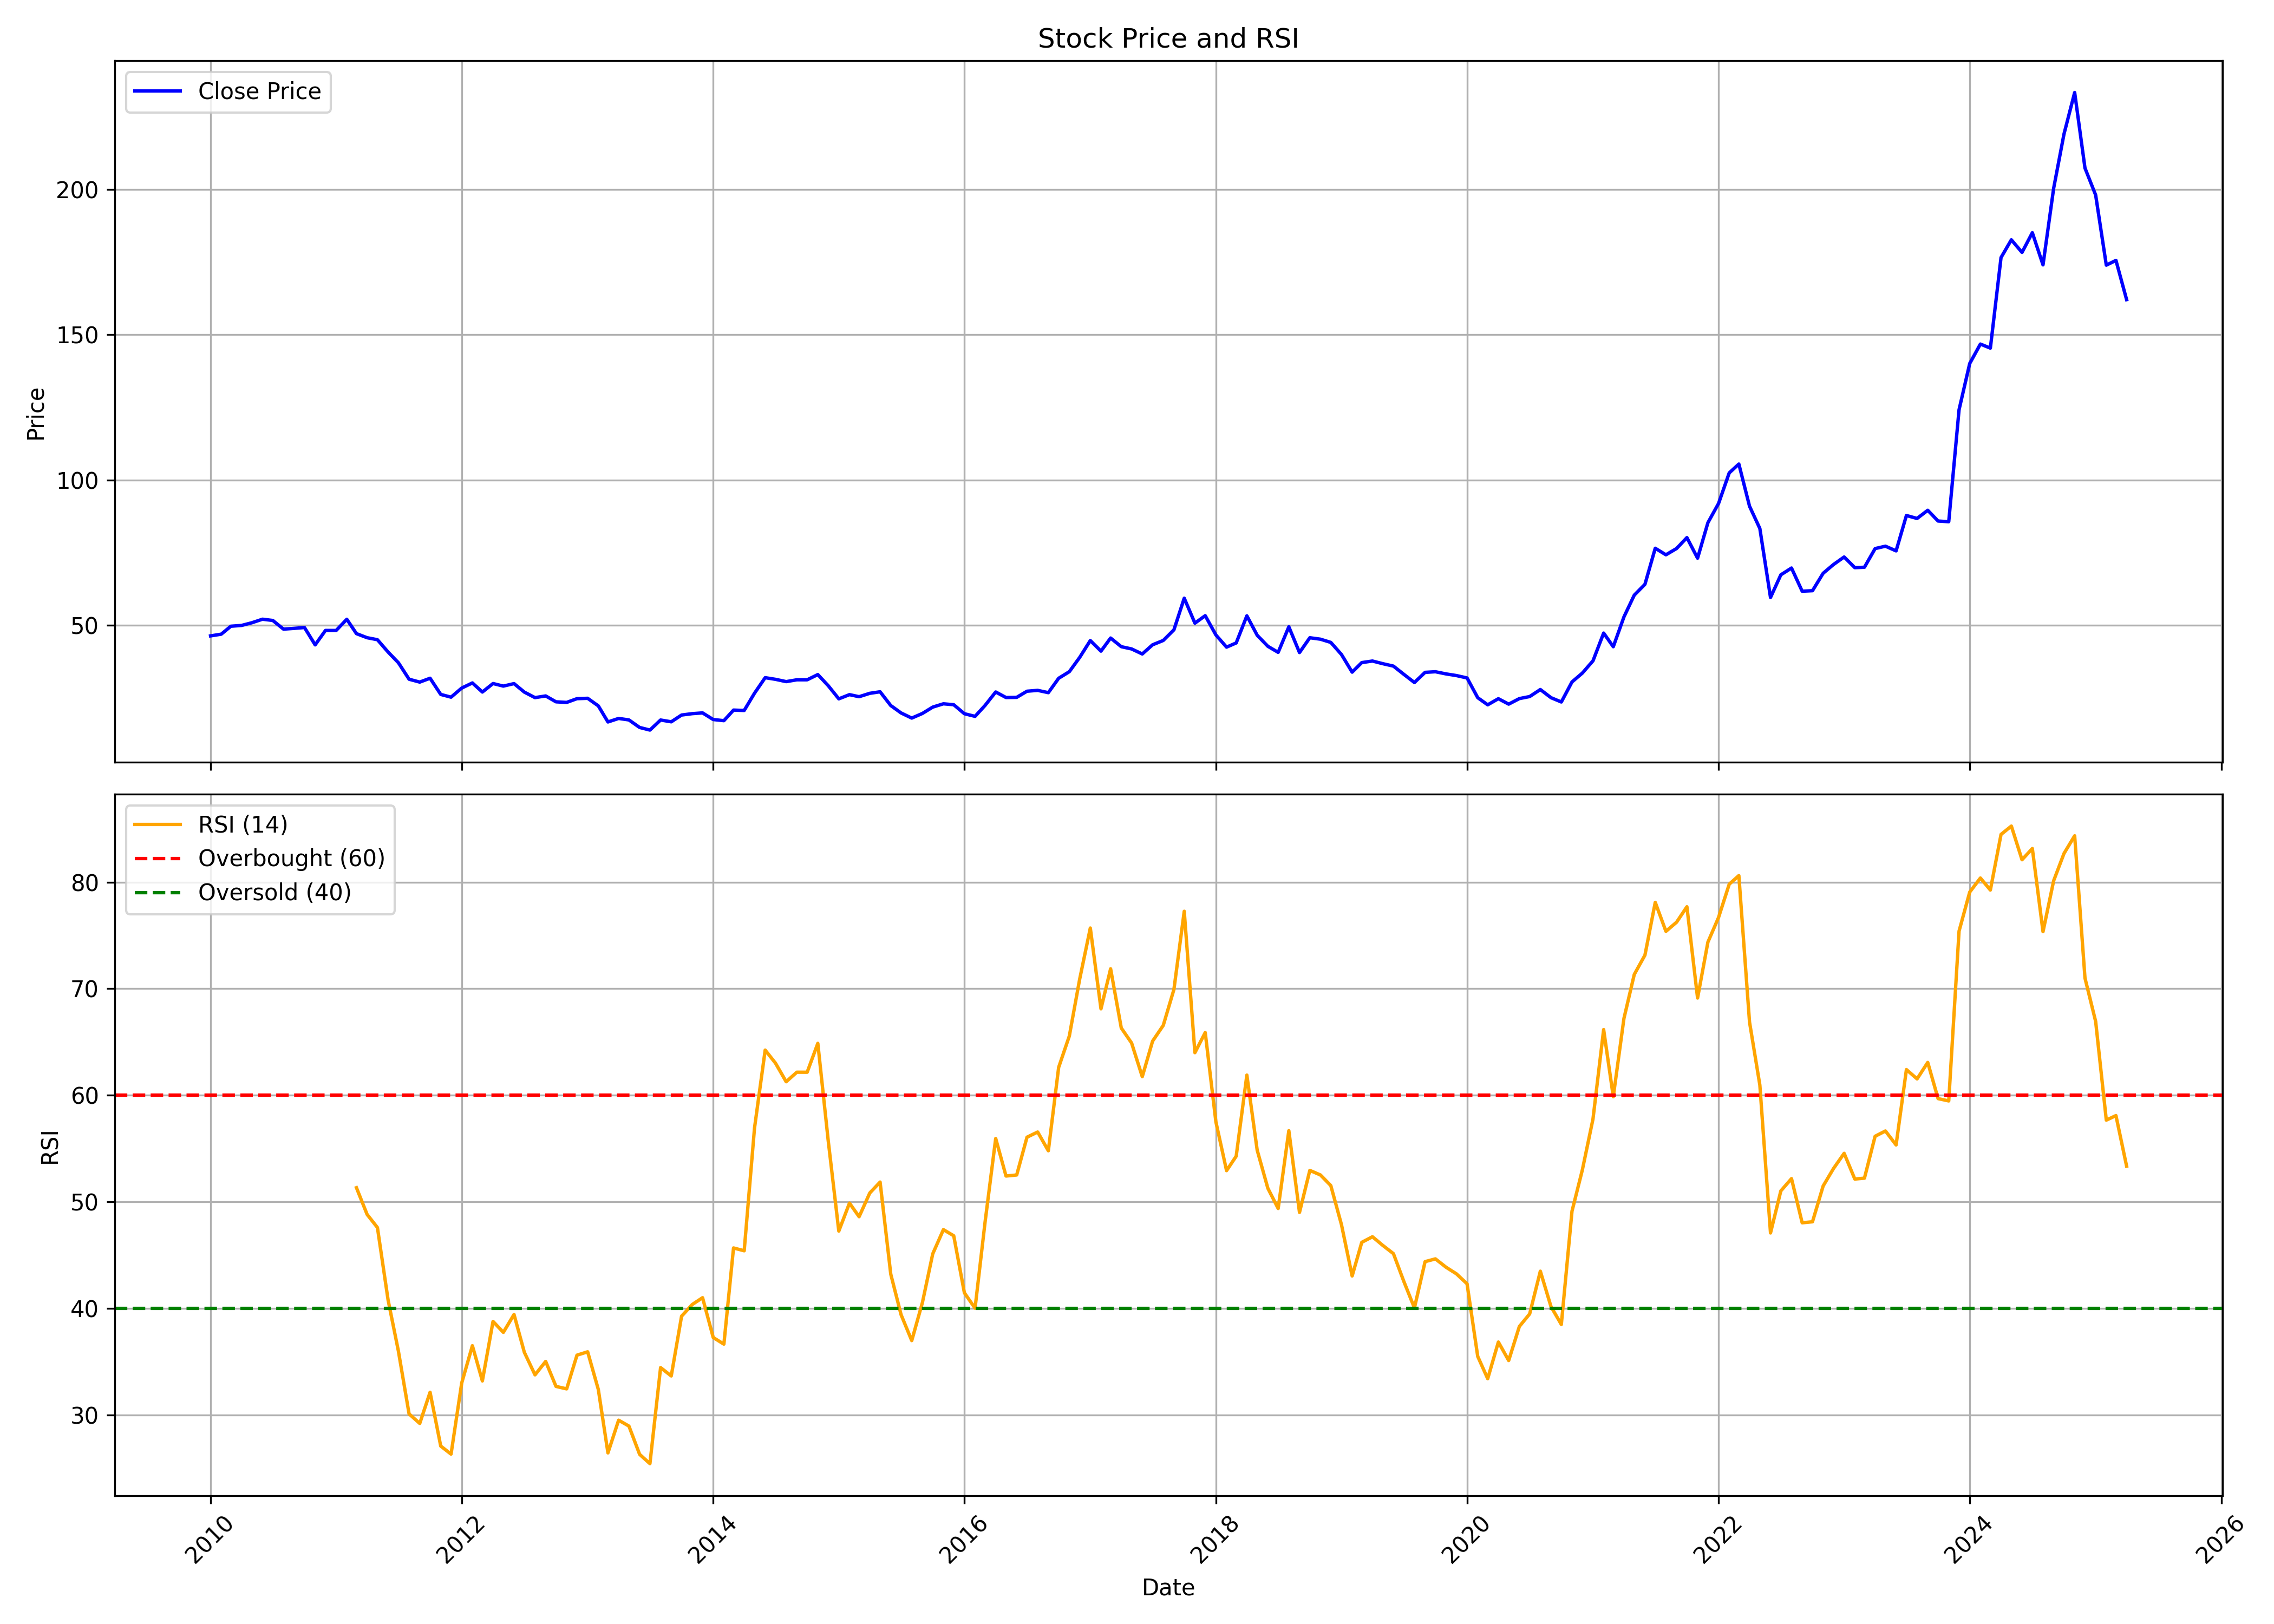

The file beside this chart, header and first rows:
, Unnamed: 0, date, symbol, open, high, low, close, volume, rsi
0, 0, 2010-01-01, NATIONALUM, 50.97, 64.25, 44.96, 46.38, 107218504, 
1, 1, 2010-02-01, NATIONALUM, 46.1, 49.88, 43.43, 46.96, 18736824, 
2, 2, 2010-03-01, NATIONALUM, 46.96, 52, 45.34, 49.7, 20582268, 
3, 3, 2010-04-01, NATIONALUM, 50.07, 51.54, 48.15, 49.97, 16781604, 
4, 4, 2010-05-01, NATIONALUM, 49.97, 51.17, 47.42, 50.89, 8080448, 
5, 5, 2010-06-01, NATIONALUM, 50.81, 54.66, 50.19, 52.12, 7639360, 
6, 6, 2010-07-01, NATIONALUM, 51.75, 54.34, 50.35, 51.68, 6809456, 
7, 7, 2010-08-01, NATIONALUM, 51.76, 54.75, 48.16, 48.7, 21553184, 
8, 8, 2010-09-01, NATIONALUM, 50.31, 51.11, 48.82, 48.96, 7493532, 
9, 9, 2010-10-01, NATIONALUM, 49.88, 52.64, 48.3, 49.25, 8987160, 
10, 10, 2010-11-01, NATIONALUM, 50.44, 51.18, 40.63, 43.29, 4312620, 
11, 11, 2010-12-01, NATIONALUM, 43.08, 48.67, 42.24, 48.25, 4043188, 
12, 12, 2011-01-01, NATIONALUM, 48.6, 49.56, 44.21, 48.24, 4224064, 
13, 13, 2011-02-01, NATIONALUM, 49.72, 55.2, 47.25, 52.09, 10918068, 
14, 14, 2011-03-01, NATIONALUM, 50.94, 59.42, 46.88, 47.15, 18499497, 51.32
15, 15, 2011-04-01, NATIONALUM, 47.65, 49.77, 45.28, 45.75, 8337994, 48.81
16, 16, 2011-05-01, NATIONALUM, 45.72, 46.54, 41.01, 45.06, 4942306, 47.58
17, 17, 2011-06-01, NATIONALUM, 45.43, 46.09, 39.95, 40.82, 3954130, 40.77
18, 18, 2011-07-01, NATIONALUM, 40.69, 42.62, 36.85, 37.14, 5651568, 35.97
19, 19, 2011-08-01, NATIONALUM, 37.44, 37.49, 28.61, 31.47, 7615907, 30.09
20, 20, 2011-09-01, NATIONALUM, 31.47, 34.48, 28.61, 30.48, 6611225, 29.19
21, 21, 2011-10-01, NATIONALUM, 30.42, 33.3, 29.52, 31.81, 2408922, 32.12
22, 22, 2011-11-01, NATIONALUM, 31.66, 32.06, 22.14, 26.24, 3062224, 27.07
23, 23, 2011-12-01, NATIONALUM, 26.94, 27.39, 23.86, 25.3, 3147671, 26.31
24, 24, 2012-01-01, NATIONALUM, 25.05, 31.56, 25.05, 28.43, 11457264, 32.99
25, 25, 2012-02-01, NATIONALUM, 28.58, 34.02, 28.46, 30.19, 22212944, 36.49
26, 26, 2012-03-01, NATIONALUM, 30.52, 31.56, 25.97, 27.06, 9343979, 33.18
27, 27, 2012-04-01, NATIONALUM, 27.92, 31.78, 27.59, 29.99, 11483685, 38.77
28, 28, 2012-05-01, NATIONALUM, 29.99, 32.26, 25.52, 29.11, 3519665, 37.74
29, 29, 2012-06-01, NATIONALUM, 29.79, 31.56, 28.73, 29.96, 1940717, 39.42
30, 30, 2012-07-01, NATIONALUM, 30.32, 32.69, 25.88, 27.04, 4451766, 35.87
31, 31, 2012-08-01, NATIONALUM, 27.04, 28.37, 24.74, 25.14, 1941161, 33.75
32, 32, 2012-09-01, NATIONALUM, 25.54, 28.58, 24.86, 25.72, 4220012, 35.01
33, 33, 2012-10-01, NATIONALUM, 26.2, 26.51, 22.89, 23.7, 4886370, 32.67
34, 34, 2012-11-01, NATIONALUM, 23.77, 24.33, 22.28, 23.5, 3464791, 32.43
35, 35, 2012-12-01, NATIONALUM, 24.03, 26.2, 23.37, 24.79, 3712362, 35.6
36, 36, 2013-01-01, NATIONALUM, 24.79, 26.3, 23.52, 24.91, 5172448, 35.92
37, 37, 2013-02-01, NATIONALUM, 24.81, 25.39, 22.26, 22.31, 1743784, 32.38
38, 38, 2013-03-01, NATIONALUM, 22.36, 24.13, 16.69, 16.77, 20705806, 26.43
39, 39, 2013-04-01, NATIONALUM, 16.8, 18.73, 16.8, 17.99, 6421830, 29.49
40, 40, 2013-05-01, NATIONALUM, 17.99, 19.48, 17.13, 17.47, 5966534, 28.94
41, 41, 2013-06-01, NATIONALUM, 17.78, 17.99, 14.65, 14.88, 5435386, 26.29
42, 42, 2013-07-01, NATIONALUM, 14.88, 16.54, 13.7, 13.98, 7997028, 25.42
43, 43, 2013-08-01, NATIONALUM, 14.42, 17.88, 12.51, 17.44, 10269145, 34.43
44, 44, 2013-09-01, NATIONALUM, 17.18, 18.42, 16.33, 16.82, 6587959, 33.65
45, 45, 2013-10-01, NATIONALUM, 16.95, 19.39, 15.35, 19.15, 6891468, 39.26
46, 46, 2013-11-01, NATIONALUM, 19.18, 21.41, 18.53, 19.63, 9680188, 40.35
47, 47, 2013-12-01, NATIONALUM, 19.47, 20.57, 18.58, 19.89, 5442011, 40.99
48, 48, 2014-01-01, NATIONALUM, 19.99, 20.97, 17.5, 17.61, 5901594, 37.26
49, 49, 2014-02-01, NATIONALUM, 17.53, 17.84, 16.56, 17.21, 3483040, 36.63
50, 50, 2014-03-01, NATIONALUM, 17.32, 21.04, 17.03, 20.86, 9114109, 45.66
51, 51, 2014-04-01, NATIONALUM, 21.67, 22.65, 20.4, 20.72, 23209630, 45.4
52, 52, 2014-05-01, NATIONALUM, 20.72, 32.68, 20.64, 26.66, 137251240, 56.92
53, 53, 2014-06-01, NATIONALUM, 26.44, 34.39, 26.44, 32, 127472809, 64.24
54, 54, 2014-07-01, NATIONALUM, 32.17, 34.07, 27.42, 31.43, 68811190, 63.01
55, 55, 2014-08-01, NATIONALUM, 30.97, 32.68, 28.37, 30.65, 32538998, 61.27
56, 56, 2014-09-01, NATIONALUM, 31.38, 37.48, 29.94, 31.27, 62803026, 62.16
57, 57, 2014-10-01, NATIONALUM, 31.33, 33.62, 29.28, 31.27, 20428372, 62.16
58, 58, 2014-11-01, NATIONALUM, 31.43, 35.09, 31.22, 33.07, 29608014, 64.87
59, 59, 2014-12-01, NATIONALUM, 32.96, 33.15, 26.25, 29.28, 31229600, 55.8
... 124 more rows
